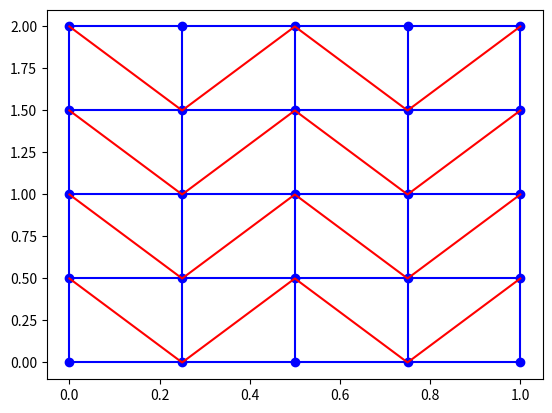

This chart was generated by the following Python code:
from matplotlib.axis import XAxis
import numpy as np
import matplotlib.pyplot as plt
import matplotlib.tri as tri

# --------- Generation of Matrix Values -------- #
nx, ny = (5, 5)

# X - Values
X = np.linspace(0, 1, nx)

# Y - Values
Y = np.linspace(0, 2, ny)

# X, Y Mesh Values
xmesh, ymesh = np.meshgrid(X, Y)

# ----------- Plotting of Mesh Values ---------- #

# Generation of diagonals
xdiag = xmesh.copy().T
ydiag = ymesh.copy().T

# Formatting of y-Values for diagonals
for index, row in enumerate(ydiag):
    if index%2 != 0:
        row = row.tolist()
        ydiag[index] = np.array([0] + row[:-1])

# Formatting of output diagonals
xdiag, ydiag = xdiag[:, 1:], ydiag[:, 1:]

plt.plot(xmesh, ymesh, '-ob')
plt.plot(xmesh.T, ymesh.T, 'b')

plt.plot(xdiag, ydiag, 'r')   
plt.show()